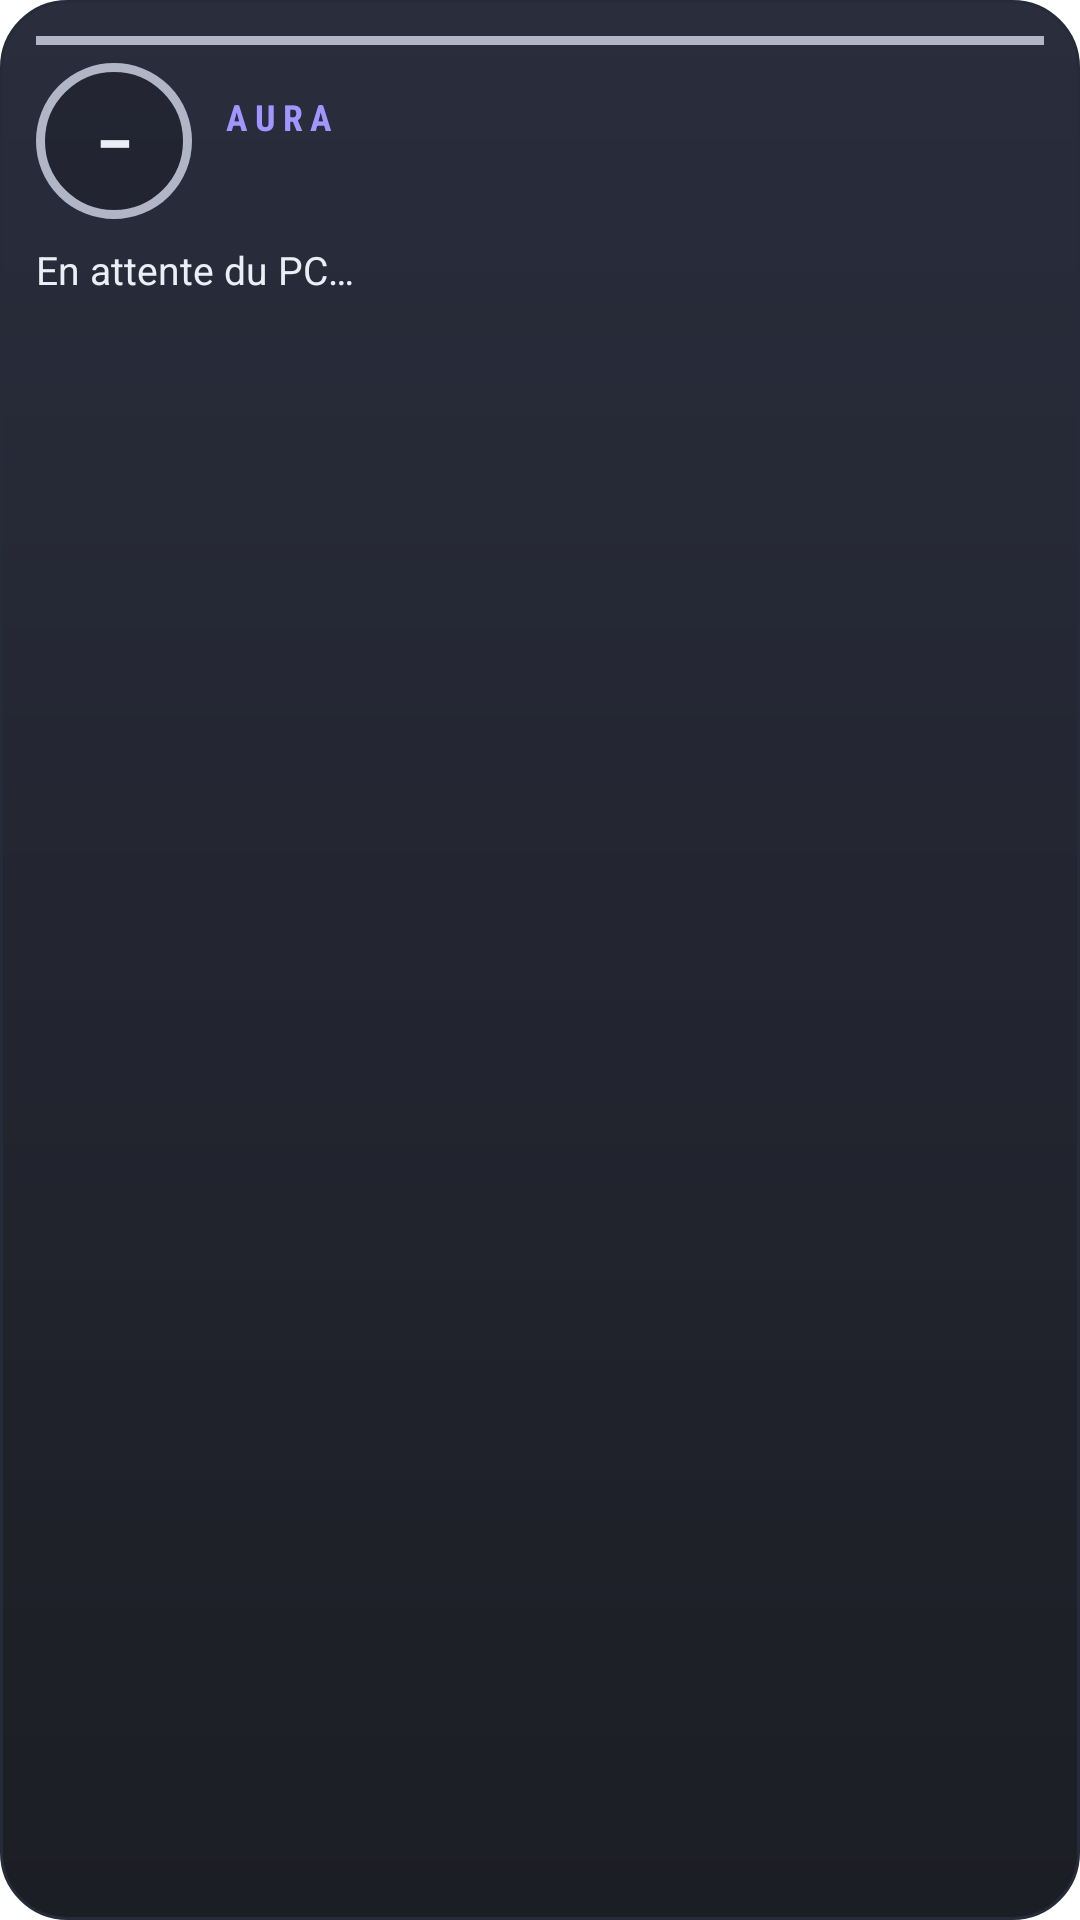

Here is an Android app screen rendered from its layout file. Give the layout XML and the strings, colors and styles it references.
<!-- AndroidManifest.xml: fallback theme Theme.MaterialComponents.DayNight.NoActionBar -->
<!-- res/layout/hud_widget_small.xml -->
<?xml version="1.0" encoding="utf-8"?>
<LinearLayout xmlns:android="http://schemas.android.com/apk/res/android"
  android:id="@+id/hud_head"
  android:layout_width="match_parent"
  android:layout_height="match_parent"
  android:background="@drawable/hud_bg"
  android:orientation="vertical"
  android:padding="12dp">
  
  <TextView
    android:id="@+id/hud_health"
    android:layout_width="match_parent"
    android:layout_height="3dp"
    android:layout_marginBottom="6dp"
    android:background="@color/hud_muted"
    android:importantForAccessibility="no" />

  <LinearLayout
    android:layout_width="match_parent"
    android:layout_height="wrap_content"
    android:gravity="center_vertical"
    android:orientation="horizontal">
    <TextView
      android:id="@+id/hud_core"
      android:layout_width="52dp"
      android:layout_height="52dp"
      android:background="@drawable/hud_core_inconnu"
      android:fontFamily="sans-serif-condensed"
      android:gravity="center"
      android:text="–"
      android:textColor="@color/hud_text"
      android:textSize="22sp"
      android:textStyle="bold" />
    <LinearLayout
      android:layout_width="0dp"
      android:layout_height="wrap_content"
      android:layout_marginStart="10dp"
      android:layout_weight="1"
      android:orientation="vertical">
      <TextView
          android:layout_width="wrap_content"
          android:layout_height="wrap_content"
          android:fontFamily="sans-serif-condensed"
          android:letterSpacing="0.2"
          android:text="AURA"
          android:textColor="@color/hud_violet"
          android:textSize="12sp"
          android:textStyle="bold" />
      <TextView
        android:id="@+id/hud_weather"
        android:layout_width="wrap_content"
        android:layout_height="wrap_content"
        android:ellipsize="end"
        android:maxLines="1"
        android:textColor="@color/hud_muted"
        android:textSize="12sp" />
    </LinearLayout>
  </LinearLayout>

  <TextView
    android:id="@+id/hud_next"
    android:layout_width="match_parent"
    android:layout_height="0dp"
    android:layout_marginTop="8dp"
    android:layout_weight="1"
    android:ellipsize="end"
    android:maxLines="2"
    android:text="En attente du PC…"
    android:textColor="@color/hud_text"
    android:textSize="13sp" />

  <TextView
    android:id="@+id/hud_fresh"
    android:layout_width="match_parent"
    android:layout_height="wrap_content"
    android:ellipsize="end"
    android:maxLines="1"
    android:textColor="@color/hud_muted"
    android:textSize="11sp" />
</LinearLayout>
<!-- resources referenced by this layout -->
<resources>
  <color name="hud_muted">@color/aura_tok_night_muted</color>
  <color name="hud_text">@color/aura_tok_night_text</color>
  <color name="hud_violet">@color/aura_tok_night_accent</color>
  <!-- drawable hud_bg (drawable) -->
  <?xml version="1.0" encoding="utf-8"?>
  <shape xmlns:android="http://schemas.android.com/apk/res/android" android:shape="rectangle">
    <gradient android:angle="270" android:endColor="@color/hud_bg" android:startColor="@color/hud_bg2" />
    <stroke android:width="1dp" android:color="@color/hud_line" />
    <corners android:radius="22dp" />
  </shape>
  <!-- drawable hud_core_inconnu (drawable) -->
  <?xml version="1.0" encoding="utf-8"?>
  <shape xmlns:android="http://schemas.android.com/apk/res/android" android:shape="oval">
    <solid android:color="#26000000" />
    <stroke android:width="3dp" android:color="@color/hud_muted" />
  </shape>
  <color name="aura_tok_night_muted">#FFB0B6C6</color>
  <color name="aura_tok_night_text">#FFECEEF6</color>
  <color name="aura_tok_night_accent">#FFA395FF</color>
  <color name="hud_bg">@color/aura_tok_night_glass_bg</color>
  <color name="hud_bg2">@color/aura_tok_night_glass_surface2</color>
  <color name="hud_line">@color/aura_tok_night_line</color>
  <color name="aura_tok_night_glass_bg">#F00E1017</color>
  <color name="aura_tok_night_glass_surface2">#F01C2030</color>
  <color name="aura_tok_night_line">#FF262B3A</color>
</resources>
